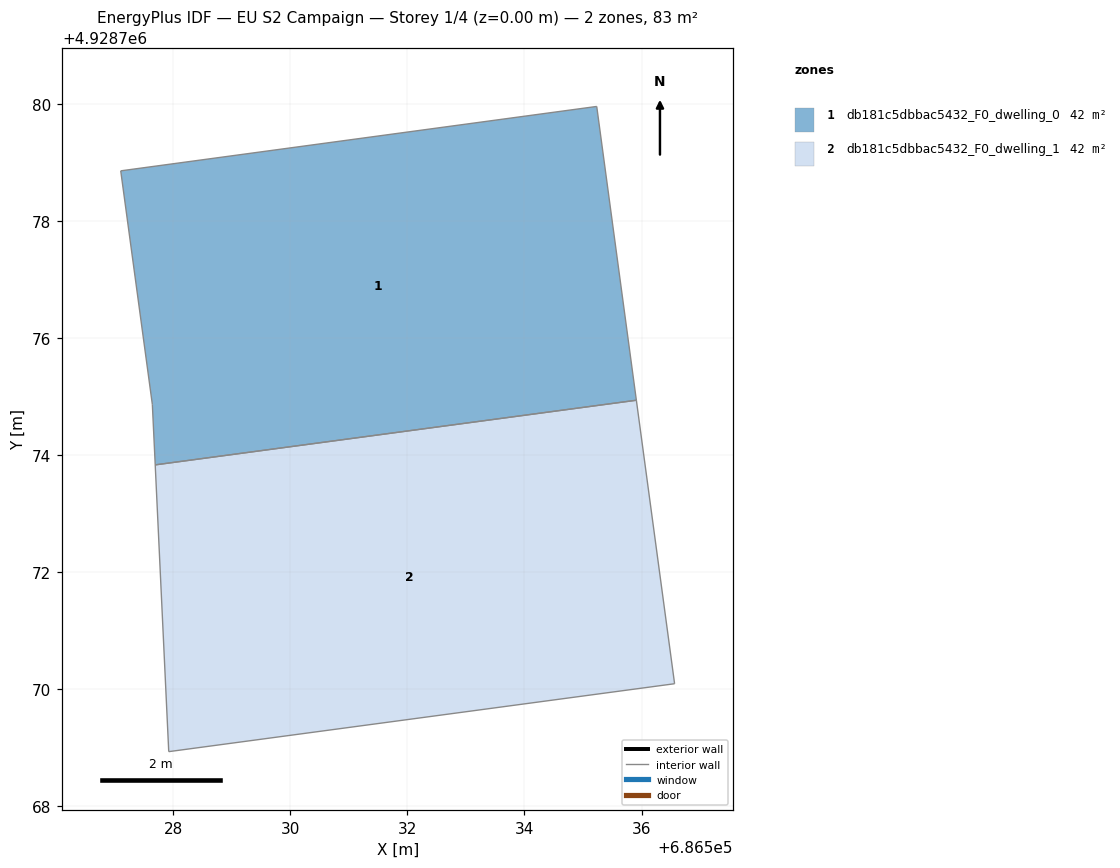
=== STOREY PLAN SPEC (per zone: floor XY polygon, exterior-wall plan segments, windows/doors) ===
zone 1: db181c5dbbac5432_F0_dwelling_0  (41.6 m²)
  floor: (686535.23, 4928779.96) (686535.91, 4928774.94) (686527.69, 4928773.83) (686527.64, 4928774.87) (686527.10, 4928778.86)
  interior walls: 5
zone 2: db181c5dbbac5432_F0_dwelling_1  (41.5 m²)
  floor: (686535.91, 4928774.94) (686536.56, 4928770.09) (686527.92, 4928768.93) (686527.69, 4928773.83)
  interior walls: 4

=== DERIVED (storey summary) ===
Building: EU S2 Campaign
Storey: 1 of 4  (floor level z = 0.00 m)
Storey gross floor area: 83.1 m²
Zones on this storey: 2
  - db181c5dbbac5432_F0_dwelling_0: floor 41.6 m²
  - db181c5dbbac5432_F0_dwelling_1: floor 41.5 m²
Zone adjacency: (none detected)